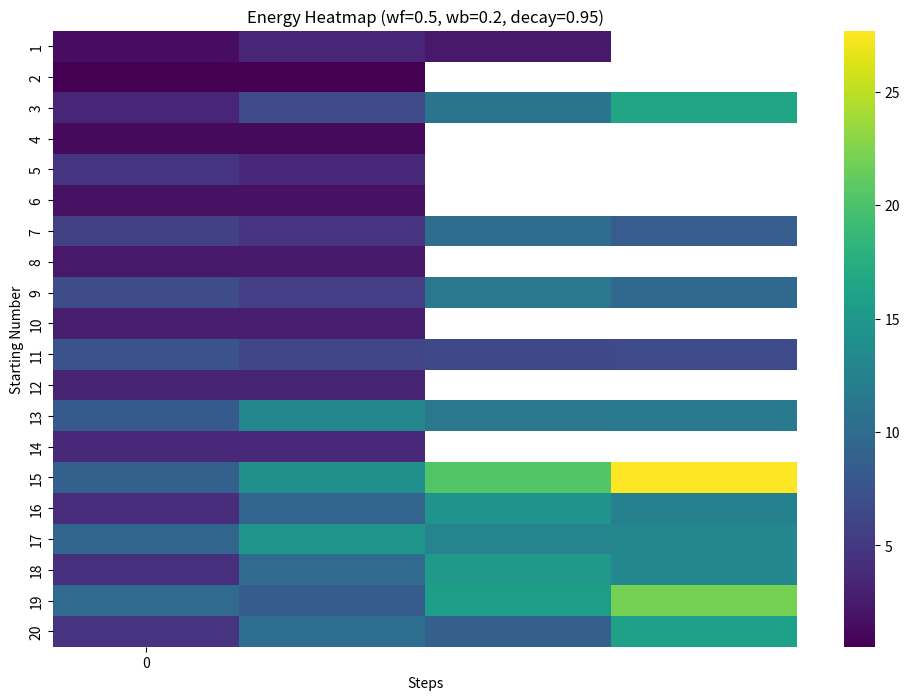

Generate this figure with matplotlib:
import numpy as np
import matplotlib.pyplot as plt
import seaborn as sns
import json

# ARFS-based Collatz function with cycle detection
def arfs_collatz(n, steps, wf, wb, alpha, beta, decay_factor=0.95):
    sequence = [n]
    energy_log = []
    seen = set()  # To detect cycles
    cycle_detected = None

    for t in range(steps):
        current = sequence[-1]

        # Apply Collatz rules
        if current % 2 == 0:
            next_val = current // 2
        else:
            next_val = 3 * current + 1

        # ARFS stabilization
        R = current
        X = next_val
        stabilization = (wf * X - wb * R) / (wf + wb + 1e-10)
        R_stabilized = R + decay_factor**t * stabilization

        # Handle overflow by scaling
        if abs(R_stabilized) > 1e9:
            R_stabilized = R_stabilized % 1e9

        # Calculate energy
        energy = alpha * np.log1p(abs(R_stabilized))**2 + beta * np.log1p(abs(X))**2
        energy_log.append((t, energy))

        # Update sequence and detect cycles
        stabilized_value = max(1, int(R_stabilized))
        sequence.append(stabilized_value)
        if stabilized_value in seen:
            cycle_detected = stabilized_value
            break
        seen.add(stabilized_value)

    return sequence, energy_log, cycle_detected

# Heatmap generation
def generate_heatmap(start_numbers, steps, wf, wb, alpha, beta, decay_factor):
    heatmap_data = []
    for n in start_numbers:
        _, energy_log, _ = arfs_collatz(n, steps, wf, wb, alpha, beta, decay_factor)
        energies = [e for _, e in energy_log]
        # Replace None with np.nan to handle missing values
        padded_energies = energies + [np.nan] * (steps - len(energies))
        heatmap_data.append(padded_energies)

    heatmap_data = np.array(heatmap_data)  # Convert to numpy array for Seaborn
    plt.figure(figsize=(12, 8))  # Adjust figure size for better clarity
    sns.heatmap(
        heatmap_data,
        cmap="viridis",
        cbar=True,
        xticklabels=50,  # Adjust frequency of x-axis labels
        yticklabels=start_numbers
    )
    plt.title(f"Energy Heatmap (wf={wf}, wb={wb}, decay={decay_factor})")
    plt.xlabel("Steps")
    plt.ylabel("Starting Number")

    # Save the heatmap as a PNG
    filename = f"heatmap_wf_{wf}_wb_{wb}_decay_{decay_factor}.png"
    plt.savefig(filename, dpi=300, bbox_inches="tight")
    print(f"Heatmap saved as {filename}")

    # Display the heatmap
    plt.show()

# Experiment automation
def run_advanced_experiments(start_numbers, steps, wf_values, wb_values, alpha_values, beta_values, decay_factors):
    results = {}
    for start_number in start_numbers:
        for wf in wf_values:
            for wb in wb_values:
                for alpha in alpha_values:
                    for beta in beta_values:
                        for decay_factor in decay_factors:
                            key = f"start_{start_number}_wf_{wf}_wb_{wb}_alpha_{alpha}_beta_{beta}_decay_{decay_factor}"
                            sequence, energy_log, cycle_detected = arfs_collatz(start_number, steps, wf, wb, alpha, beta, decay_factor)
                            results[key] = {
                                "sequence": sequence,
                                "energy_log": energy_log,
                                "cycle_detected": cycle_detected
                            }

    with open("arfs_collatz_refined_experiments.json", "w") as f:
        json.dump(results, f, indent=4)
    return results

# Parameters
start_numbers = range(1, 21)  # Analyze numbers from 1 to 20
steps = 4
wf_values = [0.5, 0.8, 0.9]
wb_values = [0.2, 0.5, 0.7]
alpha_values = [0.3, 0.5, 0.7]
beta_values = [0.3, 0.5, 0.7]
decay_factors = [0.90, 0.95, 0.99]

# Run experiments and analyze
results = run_advanced_experiments(start_numbers, steps, wf_values, wb_values, alpha_values, beta_values, decay_factors)

# Example heatmap for visualization
generate_heatmap(start_numbers, steps, 0.5, 0.2, 0.3, 0.3, 0.95)
